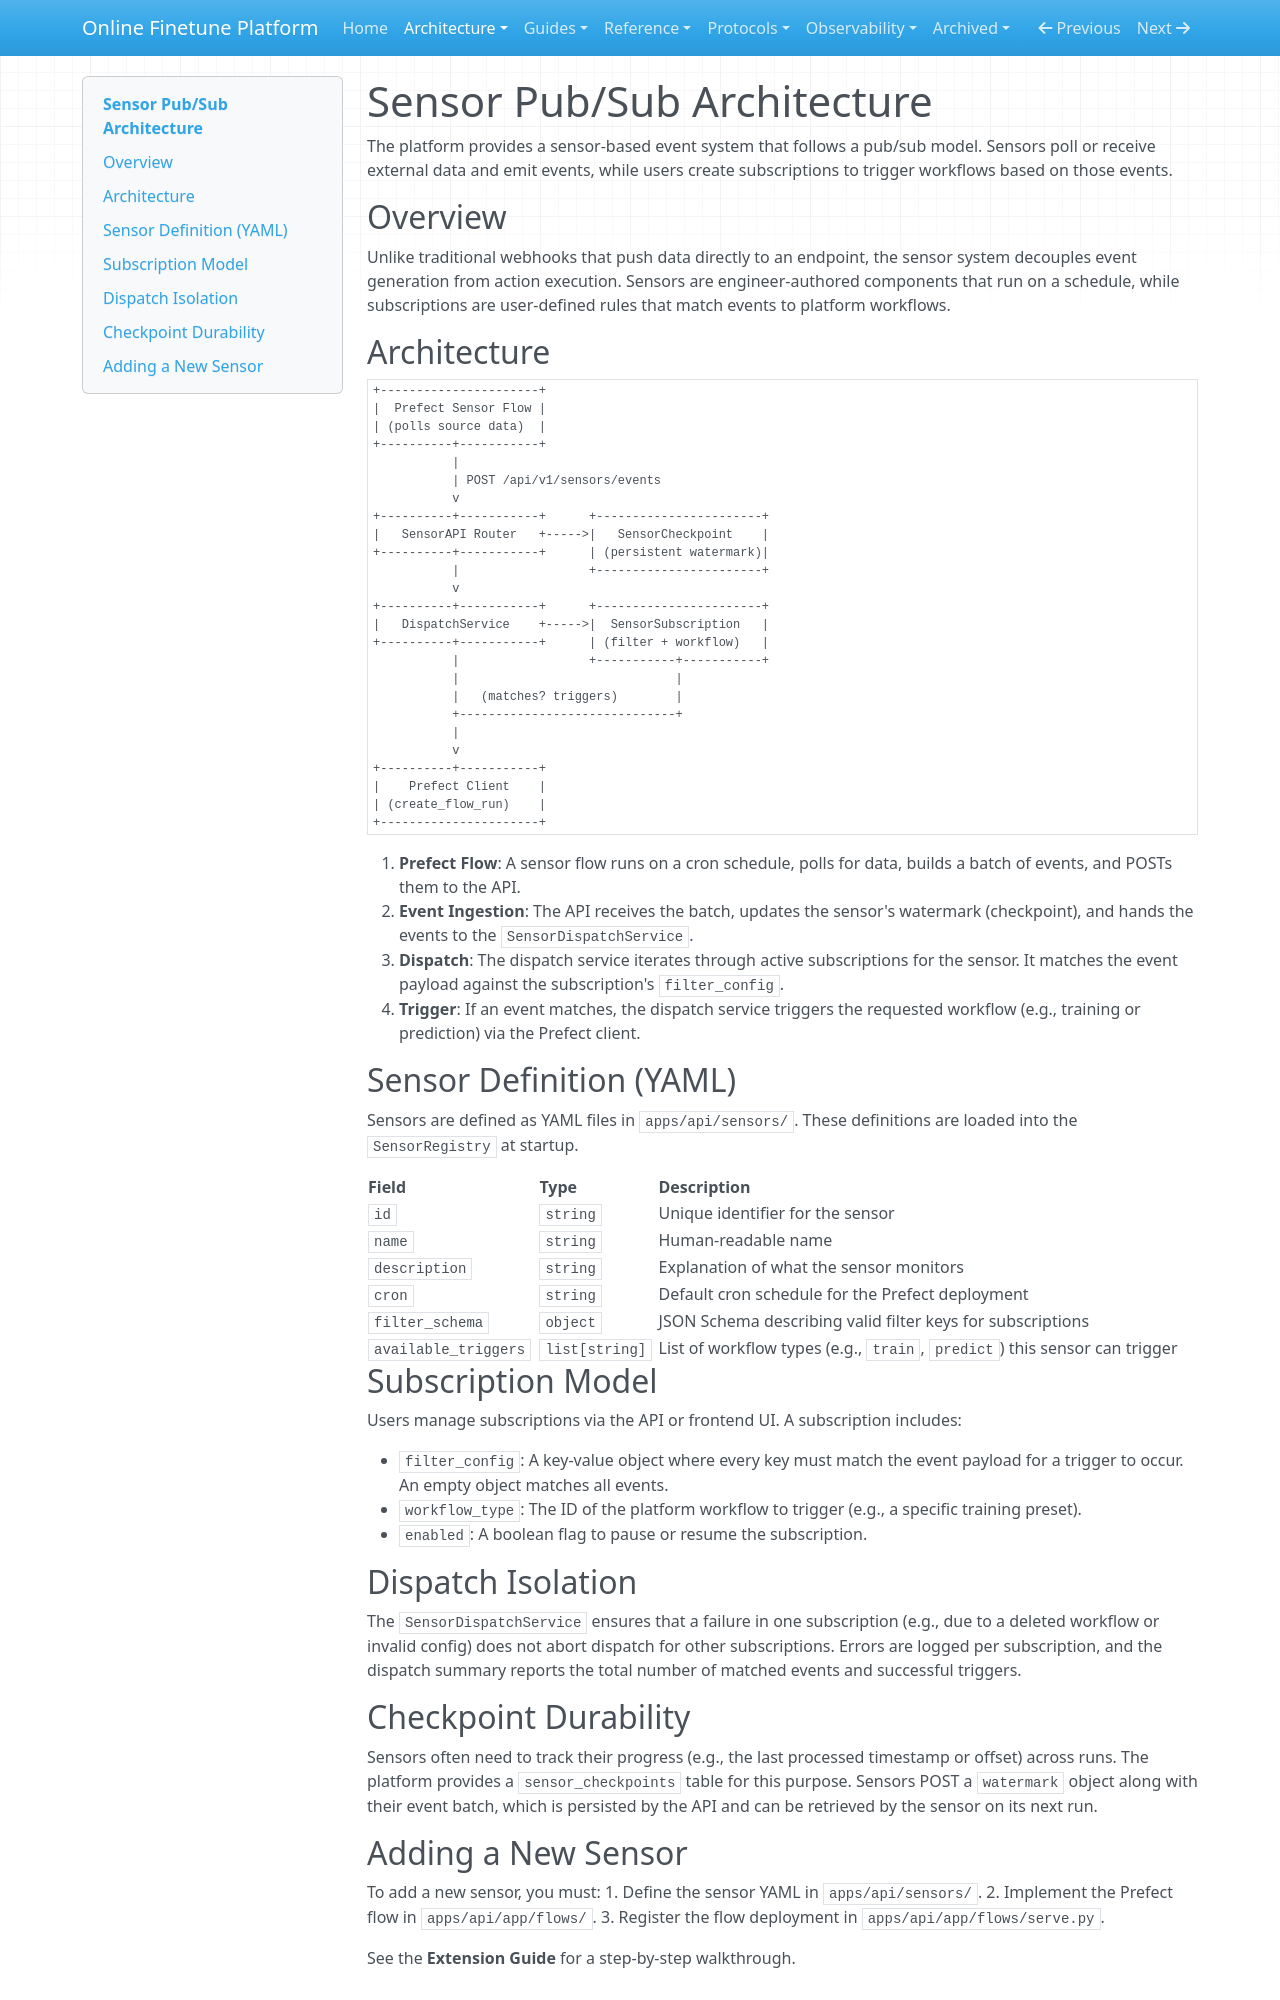

repository: teepoy/web-training-platform · page: architecture/sensor-pubsub/index.html · generator: mkdocs

# Sensor Pub/Sub Architecture

The platform provides a sensor-based event system that follows a pub/sub model. Sensors poll or receive external data and emit events, while users create subscriptions to trigger workflows based on those events.

## Overview

Unlike traditional webhooks that push data directly to an endpoint, the sensor system decouples event generation from action execution. Sensors are engineer-authored components that run on a schedule, while subscriptions are user-defined rules that match events to platform workflows.

## Architecture

```text
+----------------------+
|  Prefect Sensor Flow |
| (polls source data)  |
+----------+-----------+
           |
           | POST /api/v1/sensors/events
           v
+----------+-----------+      +-----------------------+
|   SensorAPI Router   +----->|   SensorCheckpoint    |
+----------+-----------+      | (persistent watermark)|
           |                  +-----------------------+
           v
+----------+-----------+      +-----------------------+
|   DispatchService    +----->|  SensorSubscription   |
+----------+-----------+      | (filter + workflow)   |
           |                  +-----------+-----------+
           |                              |
           |   (matches? triggers)        |
           +------------------------------+
           |
           v
+----------+-----------+
|    Prefect Client    |
| (create_flow_run)    |
+----------------------+
```

1. **Prefect Flow**: A sensor flow runs on a cron schedule, polls for data, builds a batch of events, and POSTs them to the API.
2. **Event Ingestion**: The API receives the batch, updates the sensor's watermark (checkpoint), and hands the events to the `SensorDispatchService`.
3. **Dispatch**: The dispatch service iterates through active subscriptions for the sensor. It matches the event payload against the subscription's `filter_config`.
4. **Trigger**: If an event matches, the dispatch service triggers the requested workflow (e.g., training or prediction) via the Prefect client.

## Sensor Definition (YAML)

Sensors are defined as YAML files in `apps/api/sensors/`. These definitions are loaded into the `SensorRegistry` at startup.

| Field | Type | Description |
|-------|------|-------------|
| `id` | `string` | Unique identifier for the sensor |
| `name` | `string` | Human-readable name |
| `description` | `string` | Explanation of what the sensor monitors |
| `cron` | `string` | Default cron schedule for the Prefect deployment |
| `filter_schema` | `object` | JSON Schema describing valid filter keys for subscriptions |
| `available_triggers`| `list[string]`| List of workflow types (e.g., `train`, `predict`) this sensor can trigger |

## Subscription Model

Users manage subscriptions via the API or frontend UI. A subscription includes:

- `filter_config`: A key-value object where every key must match the event payload for a trigger to occur. An empty object matches all events.
- `workflow_type`: The ID of the platform workflow to trigger (e.g., a specific training preset).
- `enabled`: A boolean flag to pause or resume the subscription.

## Dispatch Isolation

The `SensorDispatchService` ensures that a failure in one subscription (e.g., due to a deleted workflow or invalid config) does not abort dispatch for other subscriptions. Errors are logged per subscription, and the dispatch summary reports the total number of matched events and successful triggers.

## Checkpoint Durability

Sensors often need to track their progress (e.g., the last processed timestamp or offset) across runs. The platform provides a `sensor_checkpoints` table for this purpose. Sensors POST a `watermark` object along with their event batch, which is persisted by the API and can be retrieved by the sensor on its next run.
